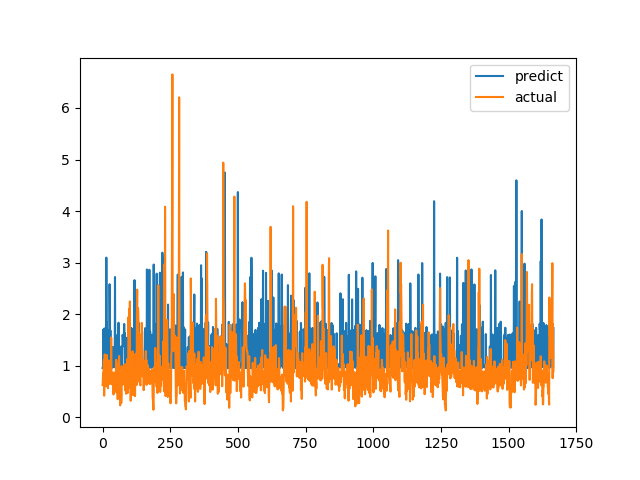

The file beside this chart, header and first rows:
predict, actual
0.9561, 0.6238
0.9775, 0.6915
0.9751, 0.8558
1.699, 0.7094
0.9972, 1.015
1.701, 1.116
0.9638, 0.4183
1.724, 1.002
0.9963, 1.219
0.9814, 1.143
1.537, 0.6528
0.9941, 0.6747
0.9948, 0.601
0.9718, 0.6695
3.096, 0.6538
1.754, 0.7814
1.848, 1.206
0.9919, 0.8469
1.695, 0.8286
0.968, 0.6482
0.9605, 0.5624
0.984, 0.7183
1.373, 1.1
0.9576, 0.9542
0.9786, 0.729
0.9617, 0.6694
2.581, 0.8631
1.666, 0.6465
0.9736, 0.8223
1.685, 0.9236
1.011, 0.8301
1.427, 1.067
0.9789, 1.546
0.9472, 0.6827
0.9888, 0.6386
0.9878, 0.6464
0.9773, 0.6881
0.992, 0.7274
1.364, 0.65
0.9698, 0.8694
0.9875, 0.4409
0.9836, 0.4519
0.986, 0.7575
0.9842, 0.4952
0.9725, 0.6851
0.9731, 0.7244
2.72, 0.8654
0.9694, 0.74
0.9778, 0.8071
0.9627, 0.8204
1.591, 1.114
0.9607, 1.109
0.9601, 0.4751
0.982, 1.039
1.018, 0.9458
0.9604, 0.7878
1.005, 0.3505
1.564, 0.9368
0.9556, 0.9868
1.833, 0.647
... 1,607 more rows
